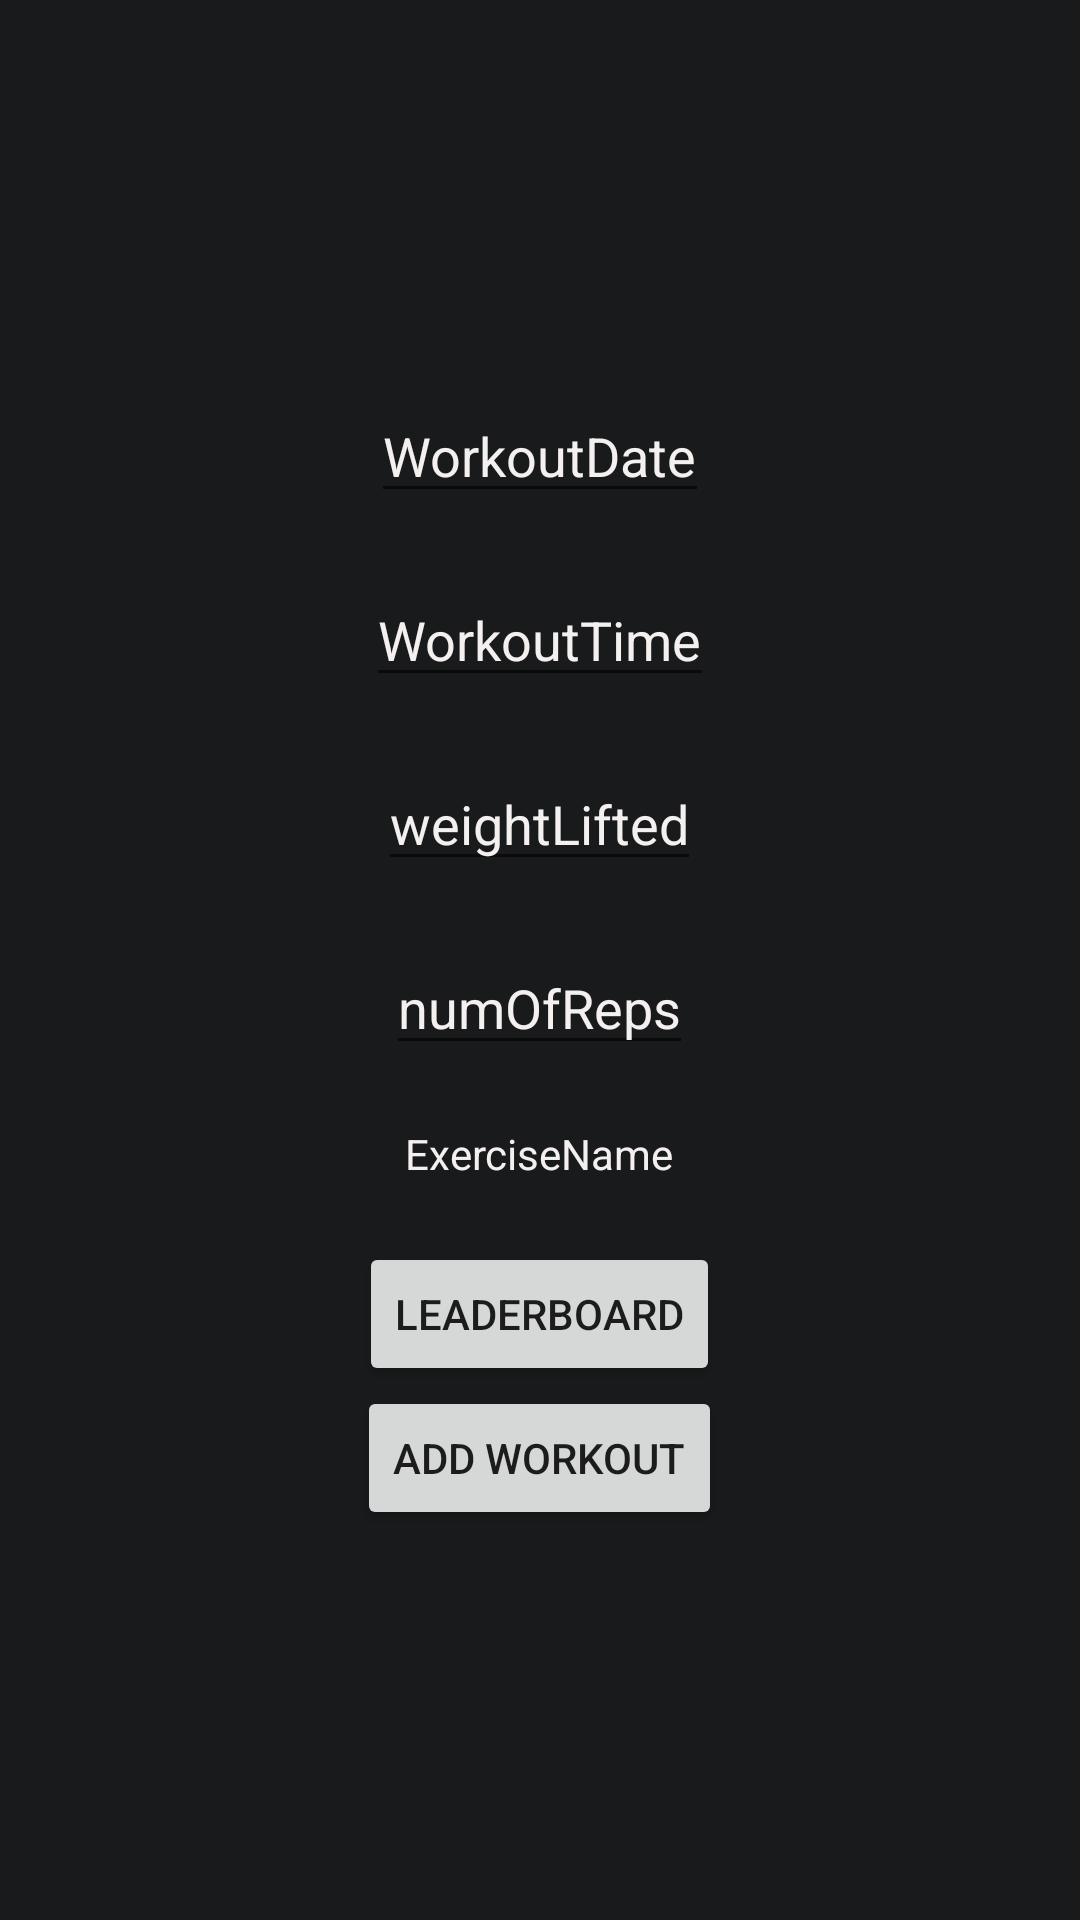

The Android layout XML behind this screen, and the referenced resources:
<!-- AndroidManifest.xml: application theme Theme.RigidBodyApp -->
<!-- res/layout/indiv_exercise_temp_layout.xml -->
<?xml version="1.0" encoding="utf-8"?>
<LinearLayout xmlns:android="http://schemas.android.com/apk/res/android"
    android:layout_width="match_parent"
    android:layout_height="match_parent"
    android:gravity="center"
    android:orientation="vertical"
    android:background="@color/blackBackgroundColor2">

    <com.google.android.material.textfield.TextInputEditText
        android:id="@+id/workoutDate"
        android:layout_width="wrap_content"
        android:layout_height="wrap_content"
        android:layout_gravity="top|center_horizontal"
        android:layout_marginBottom="20sp"
        android:focusable="false"
        android:focusableInTouchMode="false"
        android:cursorVisible="false"
        android:clickable="false"
        android:longClickable="false"
        android:hint="WorkoutDate"
        android:textColorHint="@color/matteWhite"
        android:textColor="@color/matteWhite"/>


    <com.google.android.material.textfield.TextInputEditText
        android:id="@+id/workoutTime"
        android:layout_width="wrap_content"
        android:layout_height="wrap_content"
        android:layout_gravity="top|center_horizontal"
        android:layout_marginBottom="20sp"
        android:focusable="false"
        android:inputType="time"
        android:focusableInTouchMode="false"
        android:cursorVisible="false"
        android:clickable="false"
        android:longClickable="false"
        android:hint="WorkoutTime"
        android:textColorHint="@color/matteWhite"
        android:textColor="@color/matteWhite"/>

    <com.google.android.material.textfield.TextInputEditText
        android:id="@+id/weightLifted"
        android:layout_width="wrap_content"
        android:layout_height="wrap_content"
        android:layout_gravity="top|center_horizontal"
        android:layout_marginBottom="20sp"
        android:hint="weightLifted"
        android:inputType="numberDecimal"
        android:textColorHint="@color/matteWhite"
        android:textColor="@color/matteWhite"/>

    <com.google.android.material.textfield.TextInputEditText
        android:id="@+id/numOfReps"
        android:layout_width="wrap_content"
        android:layout_height="wrap_content"
        android:layout_gravity="top|center_horizontal"
        android:layout_marginBottom="20sp"
        android:hint="numOfReps"
        android:inputType="number"
        android:textColorHint="@color/matteWhite"
        android:textColor="@color/matteWhite"/>

    <TextView
        android:id="@+id/indivExerciseName"
        android:layout_width="wrap_content"
        android:layout_height="wrap_content"
        android:layout_gravity="top|center_horizontal"
        android:layout_marginBottom="20sp"
        android:text="ExerciseName"
        android:textColor="@color/matteWhite"/>

    <Button
        android:id="@+id/leaderboardButton"
        android:layout_width="wrap_content"
        android:layout_height="wrap_content"
        android:layout_gravity="center_vertical|center_horizontal"
        android:text="leaderboard"/>

    <Button
        android:id="@+id/addWorkout"
        android:layout_width="wrap_content"
        android:layout_height="wrap_content"
        android:layout_gravity="center_vertical|center_horizontal"
        android:text="add workout"/>


</LinearLayout>
<!-- resources referenced by this layout -->
<resources>
  <color name="blackBackgroundColor2">#181A1C</color>
  <color name="matteWhite">#F5F0F0</color>
  <style name="Theme.RigidBodyApp" parent="Theme.MaterialComponents.DayNight.DarkActionBar">
          
          <item name="colorPrimary">@color/purple_500</item>
          <item name="colorPrimaryVariant">@color/purple_700</item>
          <item name="colorOnPrimary">@color/white</item>
          
          <item name="colorSecondary">@color/teal_200</item>
          <item name="colorSecondaryVariant">@color/teal_700</item>
          <item name="colorOnSecondary">@color/black</item>
          
          <item name="android:statusBarColor">?attr/colorPrimaryVariant</item>
          
      </style>
  <color name="purple_500">#FF6200EE</color>
  <color name="purple_700">#FF3700B3</color>
  <color name="white">#FFFFFFFF</color>
  <color name="teal_200">#FF03DAC5</color>
  <color name="teal_700">#FF018786</color>
  <color name="black">#FF000000</color>
</resources>
